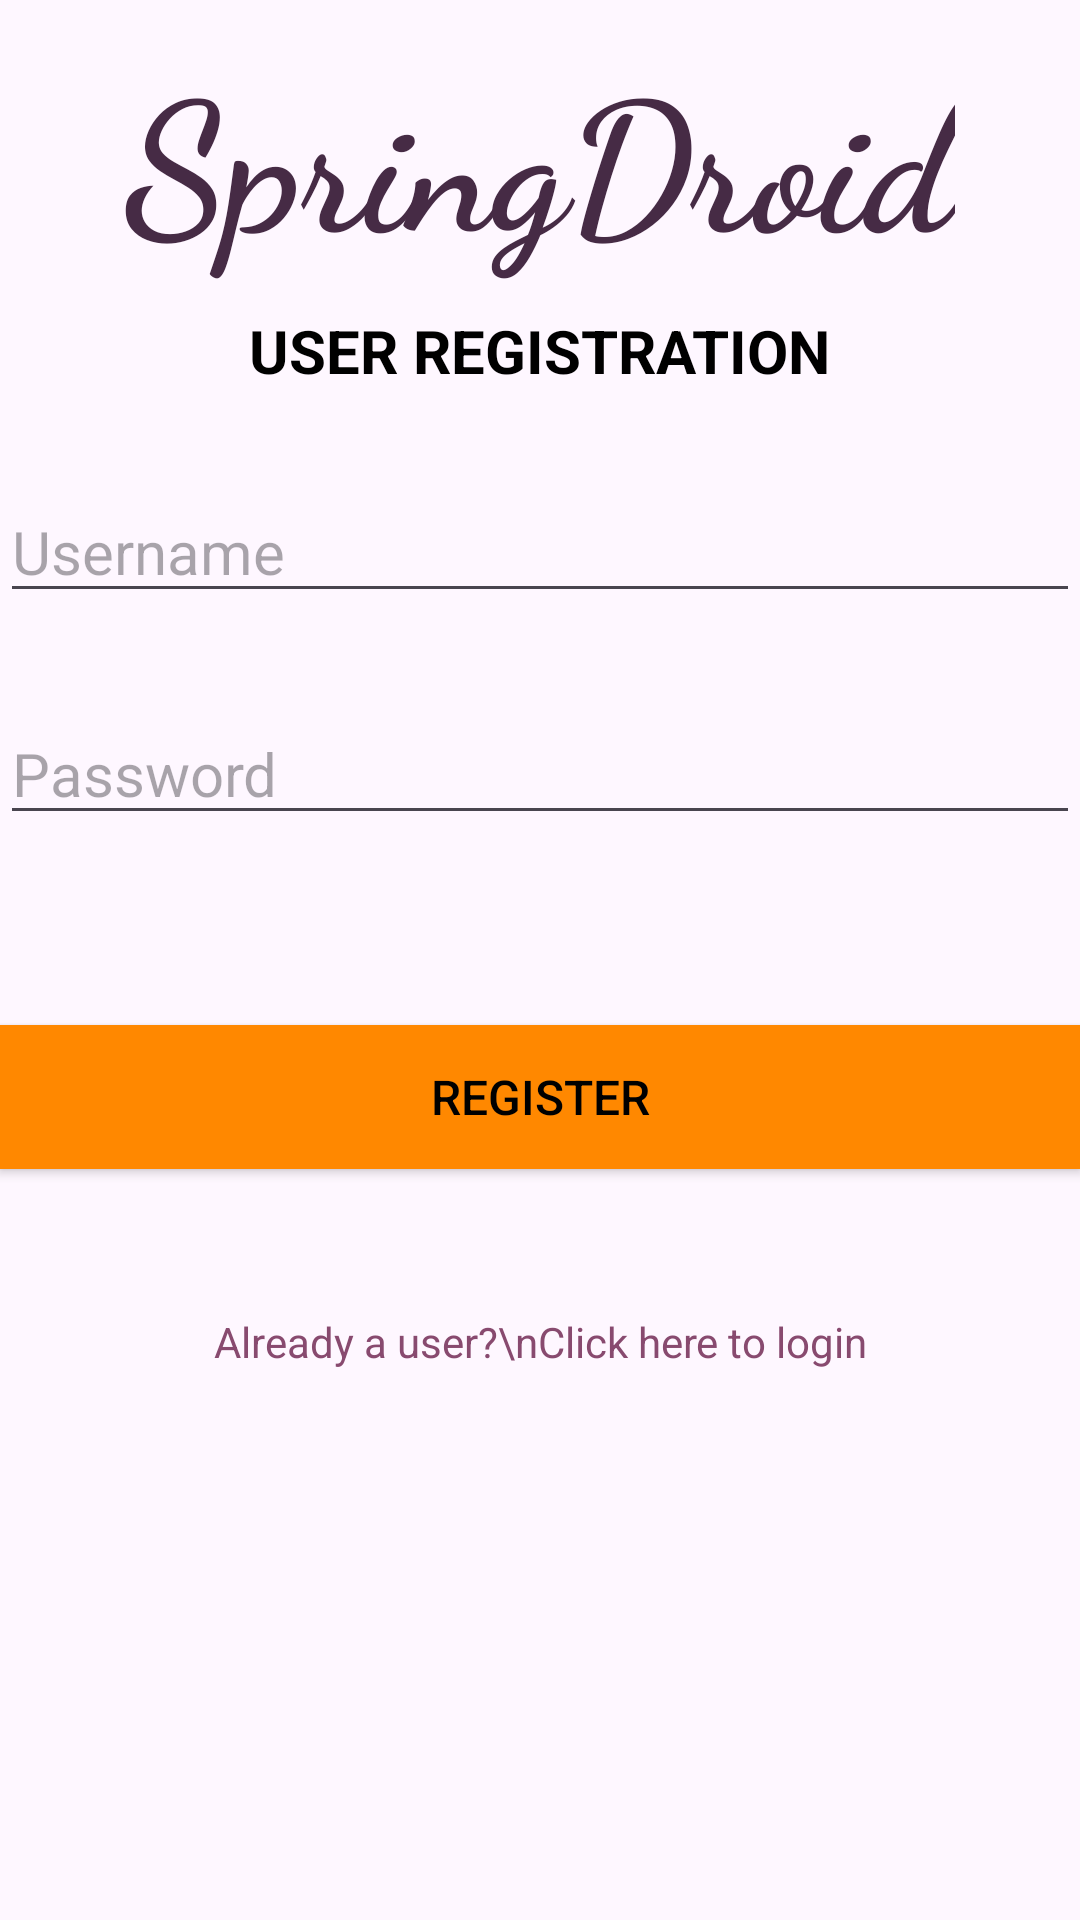

Produce the Android XML layout that renders to this screen, including the resource entries it uses.
<!-- AndroidManifest.xml: application theme Theme.Front_End -->
<!-- res/layout/activity_register.xml -->
<?xml version="1.0" encoding="utf-8"?>
<androidx.constraintlayout.widget.ConstraintLayout xmlns:android="http://schemas.android.com/apk/res/android"
    xmlns:app="http://schemas.android.com/apk/res-auto"
    xmlns:tools="http://schemas.android.com/tools"
    android:layout_width="match_parent"
    android:layout_height="match_parent"
    tools:context=".register">

    <TextView
        android:id="@+id/tvTitle"
        android:layout_width="wrap_content"
        android:layout_height="wrap_content"
        android:fontFamily="cursive"
        android:padding="10dp"
        android:text="SpringDroid"
        android:textColor="@color/colorPrimaryDark"
        android:textSize="60sp"
        android:textStyle="bold"
        app:layout_constraintEnd_toEndOf="parent"
        app:layout_constraintStart_toStartOf="parent"
        app:layout_constraintTop_toTopOf="parent" />

    <TextView
        android:id="@+id/tvSubtitle"
        android:layout_width="wrap_content"
        android:layout_height="wrap_content"
        android:text="USER REGISTRATION"
        android:textColor="#000"
        android:textSize="20sp"
        android:textStyle="bold"
        app:layout_constraintEnd_toEndOf="parent"
        app:layout_constraintHorizontal_bias="0.5"
        app:layout_constraintStart_toStartOf="parent"
        app:layout_constraintTop_toBottomOf="@+id/tvTitle" />

    <EditText
        android:id="@+id/etRUserName"
        android:layout_width="match_parent"
        android:layout_height="wrap_content"
        android:layout_marginTop="30dp"
        android:ems="10"
        android:hint="Username"
        android:inputType="text"
        android:textSize="20sp"
        app:layout_constraintEnd_toEndOf="parent"
        app:layout_constraintHorizontal_bias="0.5"
        app:layout_constraintStart_toStartOf="parent"
        app:layout_constraintTop_toBottomOf="@+id/tvSubtitle" />

    <EditText
        android:id="@+id/etRPassword"
        android:layout_width="match_parent"
        android:layout_height="wrap_content"
        android:layout_marginTop="30dp"
        android:ems="10"
        android:hint="Password"
        android:inputType="textPassword"
        android:textSize="20sp"
        app:layout_constraintEnd_toEndOf="parent"
        app:layout_constraintHorizontal_bias="1.0"
        app:layout_constraintStart_toStartOf="parent"
        app:layout_constraintTop_toBottomOf="@+id/etRUserName" />

    <Button
        android:id="@+id/btnRegister"
        android:layout_width="match_parent"
        android:layout_height="wrap_content"
        android:background="@android:color/holo_orange_dark"
        android:text="REGISTER"
        android:textColor="@android:color/background_dark"
        android:textSize="16sp"
        app:layout_constraintBottom_toBottomOf="parent"
        app:layout_constraintEnd_toEndOf="parent"
        app:layout_constraintHorizontal_bias="0.0"
        app:layout_constraintStart_toStartOf="parent"
        app:layout_constraintTop_toBottomOf="@+id/etRPassword"
        app:layout_constraintVertical_bias="0.202" />

    <TextView
        android:id="@+id/tvLoginLink"
        android:layout_width="wrap_content"
        android:layout_height="wrap_content"
        android:layout_marginTop="48dp"
        android:gravity="center"
        android:text="Already a user?\nClick here to login"
        android:textColor="@color/colorPrimary"
        app:layout_constraintEnd_toEndOf="parent"
        app:layout_constraintHorizontal_bias="0.5"
        app:layout_constraintStart_toStartOf="parent"
        app:layout_constraintTop_toBottomOf="@+id/btnRegister" />

</androidx.constraintlayout.widget.ConstraintLayout>
<!-- resources referenced by this layout -->
<resources>
  <color name="colorPrimary">#884A6F</color>
  <color name="colorPrimaryDark">#462B45</color>
  <style name="Theme.Front_End" parent="Base.Theme.Front_End" />
  <style name="Base.Theme.Front_End" parent="Theme.Material3.DayNight.NoActionBar">
          
          
      </style>
</resources>
